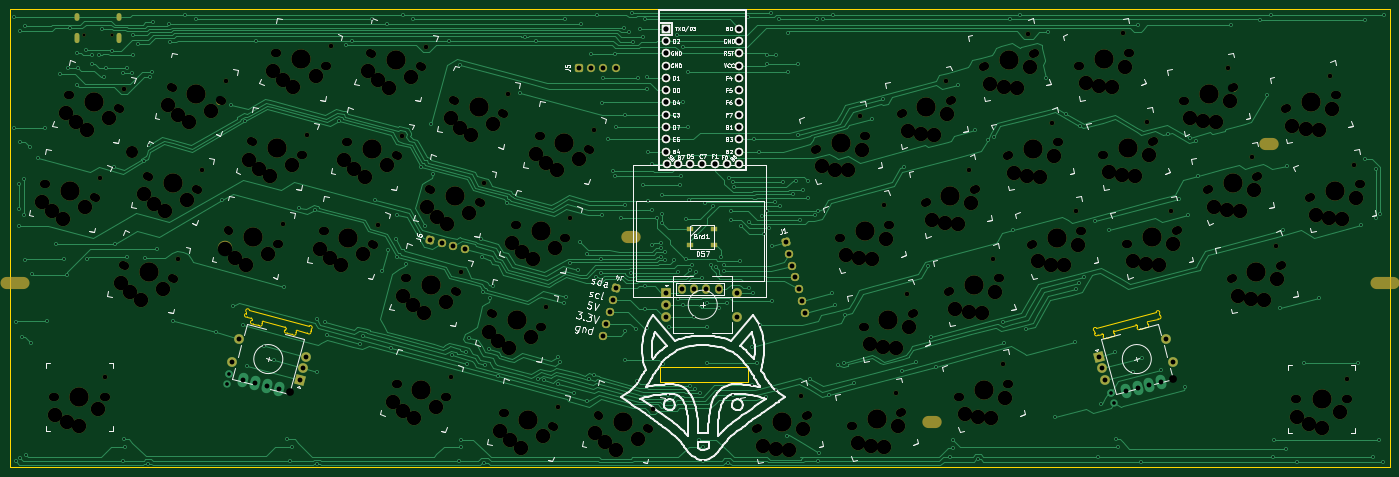
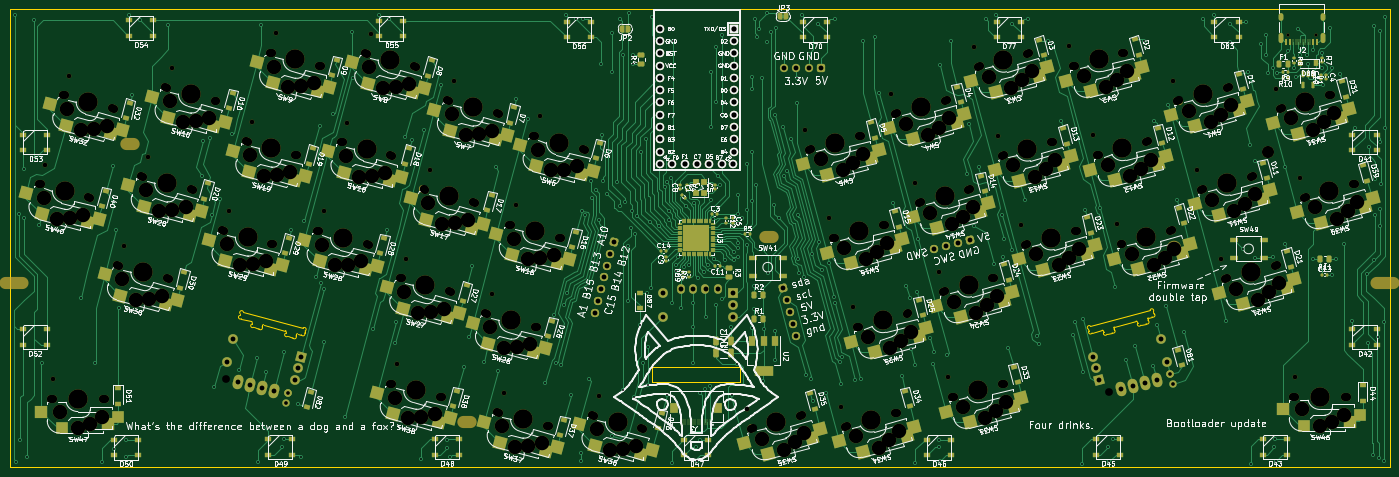
Circuit board: 11 layer files. Board 285.0 x 94.6 mm.
- bottom_copper: ffkb-B_Cu.gbr (155217 bytes)
- bottom_mask: ffkb-B_Mask.gbr (40399 bytes)
- paste: ffkb-B_Paste.gbr (20872 bytes)
- bottom_silk: ffkb-B_Silkscreen.gbr (301701 bytes)
- outline: ffkb-Edge_Cuts.gbr (4182 bytes)
- top_copper: ffkb-F_Cu.gbr (101655 bytes)
- top_mask: ffkb-F_Mask.gbr (20264 bytes)
- paste: ffkb-F_Paste.gbr (625 bytes)
- top_silk: ffkb-F_Silkscreen.gbr (71774 bytes)
- drill: ffkb-NPTH.drl (8983 bytes)
- drill: ffkb-PTH.drl (8423 bytes)

=== bottom_copper: ffkb-B_Cu.gbr (155217 bytes, source omitted) ===
=== bottom_mask: ffkb-B_Mask.gbr (40399 bytes, source omitted) ===
=== paste: ffkb-B_Paste.gbr (20872 bytes, source omitted) ===
=== bottom_silk: ffkb-B_Silkscreen.gbr (301701 bytes, source omitted) ===
=== outline: ffkb-Edge_Cuts.gbr ===
%TF.GenerationSoftware,KiCad,Pcbnew,(6.0.0)*%
%TF.CreationDate,2022-06-18T03:58:35-07:00*%
%TF.ProjectId,ffkb,66666b62-2e6b-4696-9361-645f70636258,rev?*%
%TF.SameCoordinates,Original*%
%TF.FileFunction,Profile,NP*%
%FSLAX46Y46*%
G04 Gerber Fmt 4.6, Leading zero omitted, Abs format (unit mm)*
G04 Created by KiCad (PCBNEW (6.0.0)) date 2022-06-18 03:58:35*
%MOMM*%
%LPD*%
G01*
G04 APERTURE LIST*
%TA.AperFunction,Profile*%
%ADD10C,0.050000*%
%TD*%
G04 APERTURE END LIST*
D10*
X128889754Y-95868573D02*
X147039753Y-95868566D01*
X147039753Y-95868566D02*
X147039754Y-98868574D01*
X147039754Y-98868574D02*
X128889761Y-98868566D01*
X128889761Y-98868566D02*
X128889754Y-95868573D01*
X279646633Y-21904184D02*
X279646631Y-116504178D01*
X-5353368Y-116504188D02*
X279646631Y-116504178D01*
X-5353366Y-21904184D02*
X279646633Y-21904184D01*
X-5353366Y-21904184D02*
X-5353368Y-116504188D01*
%TO.C,SW44*%
X56494031Y-87314935D02*
X44130181Y-84002051D01*
X51970339Y-88742770D02*
X53032858Y-89027471D01*
X44967377Y-86866332D02*
X46029896Y-87151032D01*
X56105803Y-88763823D02*
X54029062Y-88207363D01*
X44514693Y-85657995D02*
X43741952Y-85450940D01*
X43353043Y-84777330D02*
X43456571Y-84390960D01*
X51517655Y-87534433D02*
X47026100Y-86330925D01*
X56779390Y-88374884D02*
X56882940Y-87988545D01*
X46781151Y-86472346D02*
X46703505Y-86762124D01*
X51659076Y-87779382D02*
X51581431Y-88069160D01*
X44656114Y-85902944D02*
X44578468Y-86192722D01*
X53784113Y-88348784D02*
X53706467Y-88638562D01*
X44130180Y-84002051D02*
G75*
G03*
X43456571Y-84390960I-354482J-163836D01*
G01*
X47026100Y-86330925D02*
G75*
G03*
X46781151Y-86472346I-51763J-193186D01*
G01*
X44578468Y-86192721D02*
G75*
G03*
X44967377Y-86866332I163836J-354483D01*
G01*
X51659076Y-87779382D02*
G75*
G03*
X51517655Y-87534433I-193186J51763D01*
G01*
X53032858Y-89027471D02*
G75*
G03*
X53706467Y-88638562I354482J163836D01*
G01*
X56105803Y-88763823D02*
G75*
G03*
X56779390Y-88374884I354482J163835D01*
G01*
X51581430Y-88069159D02*
G75*
G03*
X51970339Y-88742770I163836J-354483D01*
G01*
X56882940Y-87988544D02*
G75*
G03*
X56494031Y-87314935I-163836J354482D01*
G01*
X44656114Y-85902944D02*
G75*
G03*
X44514693Y-85657995I-193186J51763D01*
G01*
X54029062Y-88207363D02*
G75*
G03*
X53784113Y-88348784I-51763J-193186D01*
G01*
X46029896Y-87151032D02*
G75*
G03*
X46703505Y-86762124I354482J163835D01*
G01*
X43353043Y-84777331D02*
G75*
G03*
X43741952Y-85450940I163836J-354482D01*
G01*
%TO.C,SW45*%
X231389444Y-84388180D02*
X219025594Y-87701064D01*
X228185730Y-87886567D02*
X229248248Y-87601866D01*
X231777673Y-85837068D02*
X229700932Y-86393530D01*
X229559511Y-86638479D02*
X229637157Y-86928257D01*
X222556549Y-88514917D02*
X222634194Y-88804695D01*
X232166546Y-85163444D02*
X232063054Y-84777089D01*
X220431512Y-89084319D02*
X220509158Y-89374097D01*
X227189525Y-87066459D02*
X222697970Y-88269968D01*
X218740213Y-88761044D02*
X218636685Y-88374674D01*
X227434474Y-87207881D02*
X227512120Y-87497658D01*
X221182767Y-89763005D02*
X222245286Y-89478304D01*
X220186563Y-88942897D02*
X219413822Y-89149953D01*
X218740213Y-88761044D02*
G75*
G03*
X219413822Y-89149953I319127J-225073D01*
G01*
X229700932Y-86393530D02*
G75*
G03*
X229559511Y-86638479I51765J-193186D01*
G01*
X229248248Y-87601866D02*
G75*
G03*
X229637157Y-86928257I225073J319127D01*
G01*
X220509158Y-89374097D02*
G75*
G03*
X221182767Y-89763005I319127J-225073D01*
G01*
X220431513Y-89084319D02*
G75*
G03*
X220186563Y-88942897I-193187J-51765D01*
G01*
X222245286Y-89478304D02*
G75*
G03*
X222634194Y-88804695I225073J319127D01*
G01*
X227512119Y-87497658D02*
G75*
G03*
X228185730Y-87886567I319128J-225073D01*
G01*
X227434475Y-87207881D02*
G75*
G03*
X227189525Y-87066459I-193187J-51765D01*
G01*
X222697970Y-88269968D02*
G75*
G03*
X222556549Y-88514917I51765J-193186D01*
G01*
X232063055Y-84777089D02*
G75*
G03*
X231389444Y-84388180I-319128J225073D01*
G01*
X219025594Y-87701063D02*
G75*
G03*
X218636685Y-88374674I-225073J-319128D01*
G01*
X231777673Y-85837068D02*
G75*
G03*
X232166546Y-85163444I225073J319126D01*
G01*
%TD*%
M02*

=== top_copper: ffkb-F_Cu.gbr (101655 bytes, source omitted) ===
=== top_mask: ffkb-F_Mask.gbr (20264 bytes, source omitted) ===
=== paste: ffkb-F_Paste.gbr ===
%TF.GenerationSoftware,KiCad,Pcbnew,(6.0.0)*%
%TF.CreationDate,2022-06-18T03:58:35-07:00*%
%TF.ProjectId,ffkb,66666b62-2e6b-4696-9361-645f70636258,rev?*%
%TF.SameCoordinates,Original*%
%TF.FileFunction,Paste,Top*%
%TF.FilePolarity,Positive*%
%FSLAX46Y46*%
G04 Gerber Fmt 4.6, Leading zero omitted, Abs format (unit mm)*
G04 Created by KiCad (PCBNEW (6.0.0)) date 2022-06-18 03:58:35*
%MOMM*%
%LPD*%
G01*
G04 APERTURE LIST*
%ADD10R,1.501140X0.899160*%
G04 APERTURE END LIST*
D10*
%TO.C,D57*%
X140145990Y-70604385D03*
X140145990Y-67403985D03*
X135147270Y-67403985D03*
X135147270Y-70604385D03*
%TD*%
M02*

=== top_silk: ffkb-F_Silkscreen.gbr (71774 bytes, source omitted) ===
=== drill: ffkb-NPTH.drl (8983 bytes, source omitted) ===
=== drill: ffkb-PTH.drl (8423 bytes, source omitted) ===
